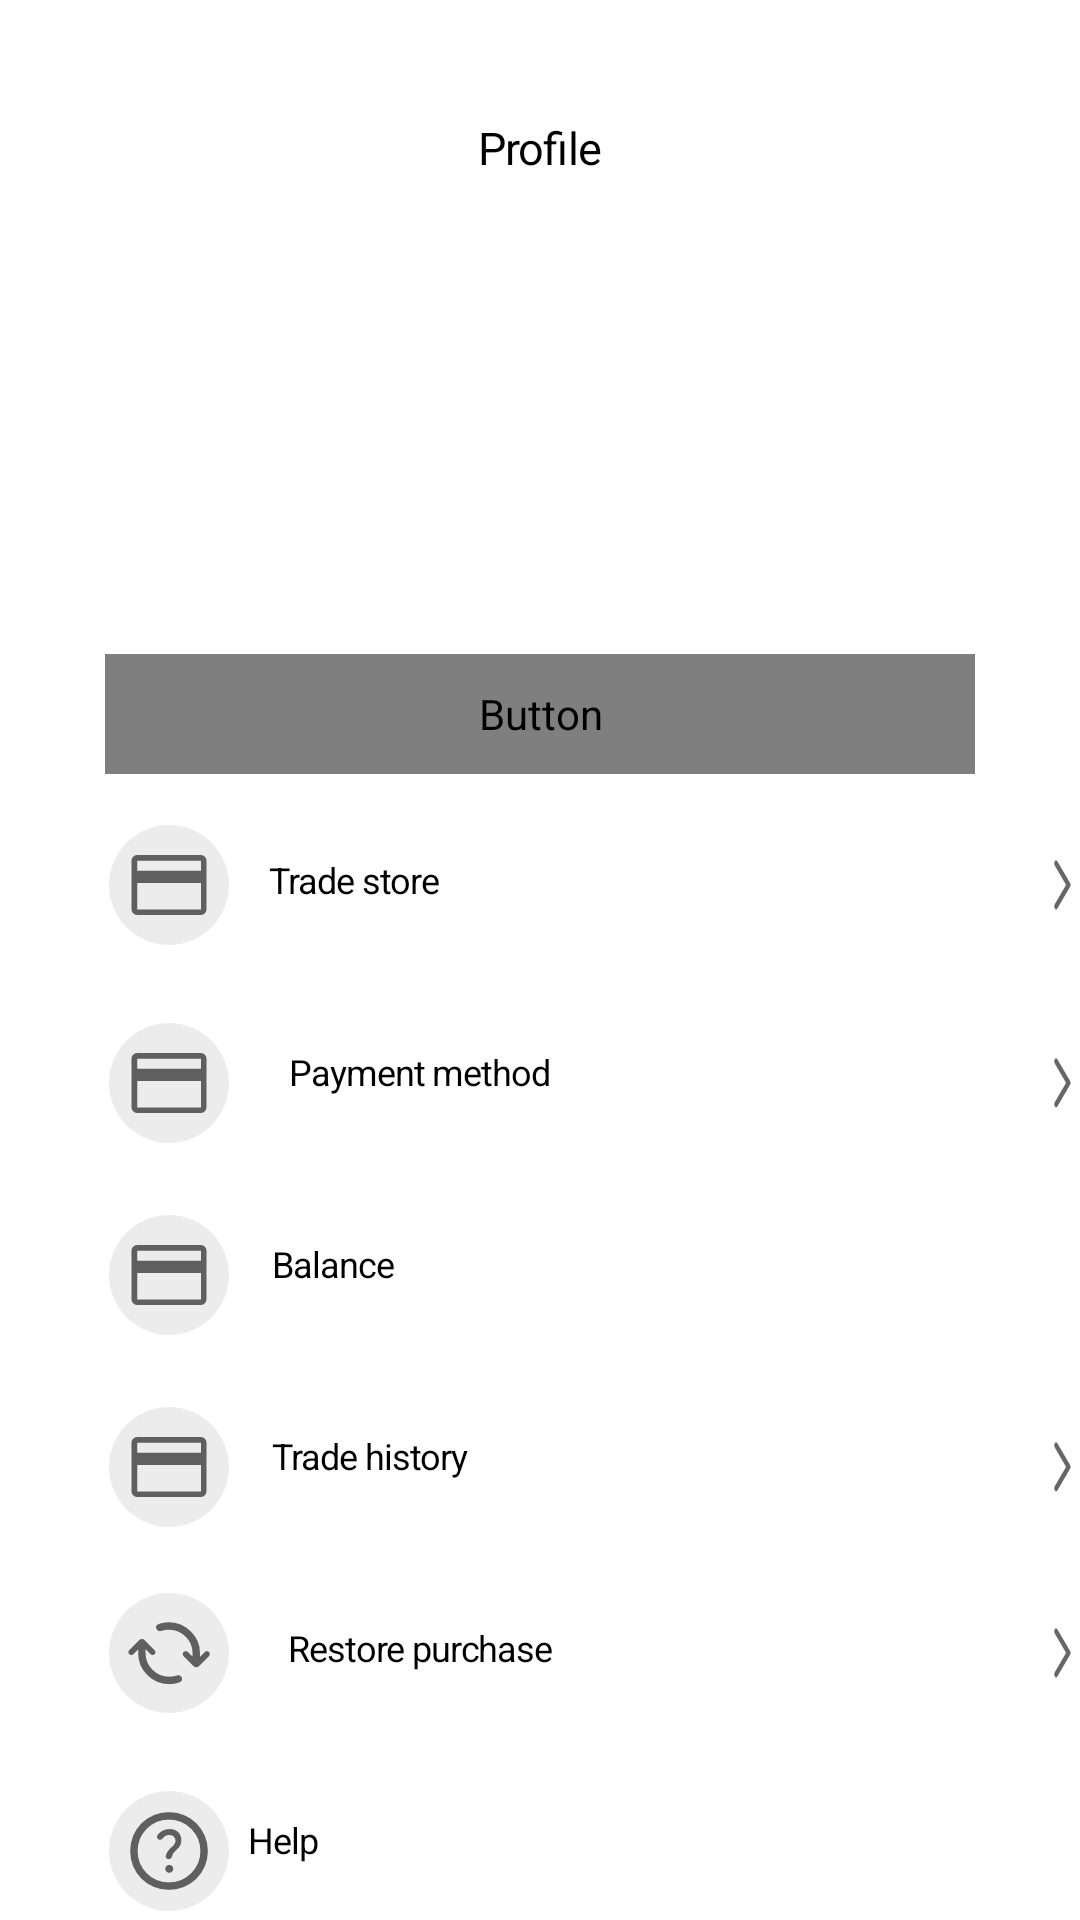

Write the Android layout XML for this screen, with the resource values it uses.
<!-- AndroidManifest.xml: application theme Theme.ShopTaskKT -->
<!-- res/layout/fragment_profile.xml -->
<?xml version="1.0" encoding="utf-8"?>
<RelativeLayout xmlns:android="http://schemas.android.com/apk/res/android"
    android:layout_width="match_parent"
    android:layout_height="match_parent">
    <TextView
        android:id="@+id/profile"
        android:layout_width="55dp"
        android:layout_height="18dp"
        android:layout_centerHorizontal="true"
        android:layout_alignParentTop="true"
        android:layout_marginTop="39dp"
        android:text="@string/profile"
        android:textAppearance="@style/profile"
        android:gravity="center_horizontal|top"
        />

    <ImageView
        android:id="@+id/profile_img"
        android:layout_width="61.06dp"
        android:layout_height="61.06dp"
        android:layout_below="@+id/profile"
        android:layout_centerHorizontal="true"
        android:layout_marginTop="15dp" />

    <TextView
        android:id="@+id/user_name"
        android:layout_width="168dp"
        android:layout_height="16dp"
        android:layout_below="@+id/profile_img"
        android:layout_centerHorizontal="true"
        android:layout_marginTop="33dp"
        android:textAppearance="@style/usual_text" />

    <Button
        android:id="@+id/rectangle_9"
        android:layout_width="290dp"
        android:layout_height="40dp"
        android:layout_below="@+id/user_name"
        android:layout_centerHorizontal="true"
        android:layout_marginTop="36dp"
        android:text="Upload item"
        android:fontFamily="@font/montserratbold"
        android:background="@drawable/button" />

    <RelativeLayout
        android:id="@+id/ellipse_1"
        android:layout_width="40dp"
        android:layout_height="40dp"
        android:layout_below="@+id/rectangle_9"
        android:layout_alignStart="@+id/trade_store"
        android:layout_marginStart="-42dp"
        android:layout_marginTop="17dp"
        android:background="@drawable/circle">
        <View
            android:layout_width="30dp"
            android:layout_height="30dp"
            android:layout_centerInParent="true"
            android:background="@drawable/credit_card"/>
    </RelativeLayout>

    <View
        android:layout_width="20dp"
        android:layout_height="20dp"
        android:layout_marginBottom="10dp"
        android:layout_alignBottom="@+id/ellipse_1"
        android:layout_marginStart="272dp"
        android:layout_toEndOf="@+id/ellipse_1"
        android:background="@drawable/arrow_forward_ios" />
    <View
        android:layout_width="20dp"
        android:layout_height="20dp"
        android:layout_marginBottom="10dp"
        android:layout_alignBottom="@+id/ellipse_2"
        android:layout_marginStart="272dp"
        android:layout_toEndOf="@+id/ellipse_2"
        android:background="@drawable/arrow_forward_ios" />
    <TextView
        android:layout_width="wrap_content"
        android:layout_height="20dp"
        android:layout_marginBottom="10dp"
        android:layout_alignBottom="@+id/ellipse_3"
        android:layout_marginStart="242dp"
        android:layout_toEndOf="@+id/ellipse_3"
        android:textAppearance="@style/usual_text"/>

    <View
        android:layout_width="20dp"
        android:layout_height="20dp"
        android:layout_marginBottom="10dp"
        android:layout_alignBottom="@+id/ellipse_4"
        android:layout_marginStart="272dp"
        android:layout_toEndOf="@+id/ellipse_4"
        android:background="@drawable/arrow_forward_ios" />

    <View
        android:layout_width="20dp"
        android:layout_height="20dp"
        android:layout_marginBottom="10dp"
        android:layout_alignBottom="@+id/ellipse_5"
        android:layout_marginStart="272dp"
        android:layout_toEndOf="@+id/ellipse_5"
        android:background="@drawable/arrow_forward_ios" />

    <TextView
        android:id="@+id/trade_store"
        android:layout_width="80dp"
        android:layout_height="18dp"
        android:gravity="center_horizontal|top"
        android:layout_below="@+id/rectangle_9"
        android:layout_alignParentLeft="true"
        android:layout_marginLeft="78dp"
        android:layout_marginTop="27dp"
        android:text="@string/trade_store"
        android:textAppearance="@style/usual_text" />

    <RelativeLayout
        android:id="@+id/ellipse_2"
        android:layout_width="40dp"
        android:layout_height="40dp"
        android:layout_below="@+id/ellipse_1"
        android:layout_alignStart="@+id/payment_met"
        android:layout_marginStart="-42dp"
        android:layout_marginTop="26dp"
        android:background="@drawable/circle">
        <View
            android:layout_width="30dp"
            android:layout_height="30dp"
            android:layout_centerInParent="true"
            android:background="@drawable/credit_card"/>
    </RelativeLayout>

    <TextView
        android:id="@+id/payment_met"
        android:layout_width="124dp"
        android:layout_height="18dp"
        android:gravity="center_horizontal|top"
        android:layout_below="@+id/trade_store"
        android:layout_alignParentLeft="true"
        android:layout_marginLeft="78dp"
        android:layout_marginTop="46dp"
        android:text="@string/payment_method"
        android:textAppearance="@style/usual_text" />

    <RelativeLayout
        android:id="@+id/ellipse_3"
        android:layout_width="40dp"
        android:layout_height="40dp"
        android:layout_below="@+id/ellipse_2"
        android:layout_alignStart="@+id/payment_met"
        android:layout_marginStart="-42dp"
        android:layout_marginTop="24dp"
        android:background="@drawable/circle" >
        <View
            android:layout_width="30dp"
            android:layout_height="30dp"
            android:layout_centerInParent="true"
            android:background="@drawable/credit_card"/>
    </RelativeLayout>

    <TextView
        android:id="@+id/balance"
        android:layout_width="66dp"
        android:layout_height="18dp"
        android:gravity="center_horizontal|top"
        android:layout_below="@+id/payment_met"
        android:layout_alignParentLeft="true"
        android:layout_marginLeft="78dp"
        android:layout_marginTop="46dp"
        android:text="@string/balance"
        android:textAppearance="@style/usual_text" />

    <RelativeLayout
        android:id="@+id/ellipse_4"
        android:layout_width="40dp"
        android:layout_height="40dp"
        android:layout_below="@+id/ellipse_3"
        android:layout_alignStart="@+id/trade_histo"
        android:layout_marginStart="-42dp"
        android:layout_marginTop="24dp"
        android:background="@drawable/circle">
        <View
            android:layout_width="30dp"
            android:layout_height="30dp"
            android:layout_centerInParent="true"
            android:background="@drawable/credit_card"/>
    </RelativeLayout>

    <TextView
        android:id="@+id/trade_histo"
        android:layout_width="91dp"
        android:layout_height="18dp"
        android:layout_below="@+id/balance"
        android:gravity="center_horizontal|top"
        android:layout_alignParentLeft="true"
        android:layout_marginLeft="78dp"
        android:layout_marginTop="46dp"
        android:text="@string/trade_history"
        android:textAppearance="@style/usual_text" />

    <RelativeLayout
        android:id="@+id/ellipse_5"
        android:layout_width="40dp"
        android:layout_height="40dp"
        android:layout_below="@+id/ellipse_4"
        android:layout_alignStart="@+id/restore_pur"
        android:layout_marginStart="-42dp"
        android:layout_marginTop="22dp"
        android:background="@drawable/circle">
        <View
            android:layout_width="30dp"
            android:layout_height="30dp"
            android:layout_centerInParent="true"
            android:background="@drawable/cached"/>
    </RelativeLayout>

    <TextView
        android:id="@+id/restore_pur"
        android:layout_width="124dp"
        android:layout_height="18dp"
        android:gravity="center_horizontal|top"
        android:layout_below="@+id/trade_histo"
        android:layout_alignParentLeft="true"
        android:layout_marginLeft="78dp"
        android:layout_marginTop="46dp"
        android:text="@string/restore_purchase"
        android:textAppearance="@style/usual_text" />

    <RelativeLayout
        android:id="@+id/ellipse_6"
        android:layout_width="40dp"
        android:layout_height="40dp"
        android:layout_below="@+id/ellipse_5"
        android:layout_alignStart="@+id/payment_met"
        android:layout_marginStart="-42dp"
        android:layout_marginTop="26dp"
        android:background="@drawable/circle" >
        <View
            android:layout_width="30dp"
            android:layout_height="30dp"
            android:layout_centerInParent="true"
            android:background="@drawable/help"/>
    </RelativeLayout>

    <TextView
        android:id="@+id/help"
        android:layout_width="33dp"
        android:layout_height="18dp"
        android:gravity="center_horizontal|top"
        android:layout_below="@+id/restore_pur"
        android:layout_alignParentLeft="true"
        android:layout_marginLeft="78dp"
        android:layout_marginTop="46dp"
        android:text="@string/help"
        android:textAppearance="@style/usual_text" />

    <RelativeLayout
        android:id="@+id/ellipse_7"
        android:layout_width="40dp"
        android:layout_height="40dp"
        android:layout_below="@+id/ellipse_6"
        android:layout_alignStart="@+id/payment_met"
        android:layout_marginStart="-42dp"
        android:layout_marginTop="24dp"
        android:background="@drawable/circle" >
        <View
            android:layout_width="30dp"
            android:layout_height="30dp"
            android:layout_centerInParent="true"
            android:background="@drawable/logout"/>
    </RelativeLayout>

    <TextView
        android:id="@+id/log_out"
        android:layout_width="66dp"
        android:layout_height="18dp"
        android:gravity="center_horizontal|top"
        android:layout_below="@+id/help"
        android:layout_alignParentLeft="true"
        android:layout_marginLeft="78dp"
        android:layout_marginTop="46dp"
        android:text="@string/log_out"
        android:textAppearance="@style/usual_text" />
</RelativeLayout>
<!-- resources referenced by this layout -->
<resources>
  <!-- drawable arrow_forward_ios (drawable) -->
  <vector xmlns:android="http://schemas.android.com/apk/res/android"
      android:width="48dp"
      android:height="48dp"
      android:viewportWidth="960"
      android:viewportHeight="960"
      android:tint="?attr/colorControlNormal">
    <path
        android:fillColor="@android:color/white"
        android:pathData="M269.22,855.78Q255.39,840.96 254.89,821Q254.39,801.04 269.22,786.22L577.43,478L269.22,169.78Q255.39,155.96 254.61,135.5Q253.83,115.04 268.65,100.22Q282.48,85.39 303.22,84.89Q323.96,84.39 338.22,99.22L689.78,450.22Q695.91,456.35 698.76,463.33Q701.61,470.3 701.61,478Q701.61,485.7 698.76,492.67Q695.91,499.65 689.78,505.78L338.78,856.78Q324.96,870.61 304.5,870.61Q284.04,870.61 269.22,855.78Z"/>
  </vector>
  <!-- drawable circle (drawable) -->
  <vector
      xmlns:android="http://schemas.android.com/apk/res/android"
      xmlns:aapt="http://schemas.android.com/aapt"
      android:width="40dp"
      android:height="40dp"
      android:viewportWidth="40"
      android:viewportHeight="40"
      >
  
      <group>
  
          <clip-path
              android:pathData="M40 20C40 31.0457 31.0457 40 20 40C8.95431 40 0 31.0457 0 20C0 8.95431 8.95431 0 20 0C31.0457 0 40 8.95431 40 20Z"
              />
  
          <path
              android:pathData="M0 0V40H40V0"
              android:fillColor="#ECECEC"
              />
  
      </group>
  
  </vector>
  <!-- drawable credit_card (drawable) -->
  <vector xmlns:android="http://schemas.android.com/apk/res/android"
      android:width="48dp"
      android:height="48dp"
      android:viewportWidth="960"
      android:viewportHeight="960"
      android:tint="?attr/colorControlNormal">
    <path
        android:fillColor="@color/black"
        android:pathData="M880,220L880,740Q880,764 862,782Q844,800 820,800L140,800Q116,800 98,782Q80,764 80,740L80,220Q80,196 98,178Q116,160 140,160L820,160Q844,160 862,178Q880,196 880,220ZM140,329L820,329L820,220Q820,220 820,220Q820,220 820,220L140,220Q140,220 140,220Q140,220 140,220L140,329ZM140,458L140,740Q140,740 140,740Q140,740 140,740L820,740Q820,740 820,740Q820,740 820,740L820,458L140,458ZM140,740L140,740Q140,740 140,740Q140,740 140,740L140,220Q140,220 140,220Q140,220 140,220L140,220Q140,220 140,220Q140,220 140,220L140,740Q140,740 140,740Q140,740 140,740Z"/>
  </vector>
  <string name="balance">Balance</string>
  <string name="help">Help</string>
  <string name="log_out">Log out</string>
  <string name="payment_method">Payment method</string>
  <string name="profile">Profile</string>
  <string name="restore_purchase">Restore purchase</string>
  <string name="trade_history">Trade history</string>
  <string name="trade_store">Trade store</string>
  <style name="profile">
  
          <item name="android:textSize">
              15sp
          </item>
          <item name="fontFamily"> @font/montserratbold
          </item>
          <item name="android:letterSpacing">
              -0.02
          </item>
  
          <item name="android:textColor">
              #000000
          </item>
  
      </style>
  <style name="usual_text">
          <item name="android:textStyle">
  
          </item>
          <item name="android:textSize">
              12sp
          </item>
  
          <item name="fontFamily"> @font/montserratbold
          </item>
          <item name="android:letterSpacing">
              -0.03
          </item>
  
          <item name="android:textColor">
              #000000
          </item>
  
      </style>
  <style name="Theme.ShopTaskKT" parent="Theme.MaterialComponents.DayNight.DarkActionBar">
          
          <item name="colorPrimary">@color/purple_500</item>
          <item name="colorPrimaryVariant">@color/purple_700</item>
          <item name="colorOnPrimary">@color/white</item>
          
          <item name="colorSecondary">@color/teal_200</item>
          <item name="colorSecondaryVariant">@color/teal_700</item>
          <item name="colorOnSecondary">@color/black</item>
          
          <item name="android:statusBarColor">?attr/colorPrimaryVariant</item>
          
      </style>
  <!-- not gathered from this repository: default colours our renderer supplied (Android Studio template values) -->
  <color name="purple_500">#FF6200EE</color>
  <color name="purple_700">#FF3700B3</color>
  <color name="teal_200">#FF03DAC5</color>
  <color name="teal_700">#FF018786</color>
  <color name="black">#FF000000</color>
  <color name="white">#FFFFFFFF</color>
</resources>
